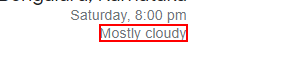
Task: Clothing Consultant
Workflow: Sequence

Step 1: get-text from the element 'wob_dc'

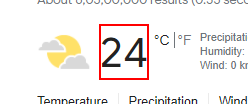
Step 2: get-text from the element 'wob_tm'
